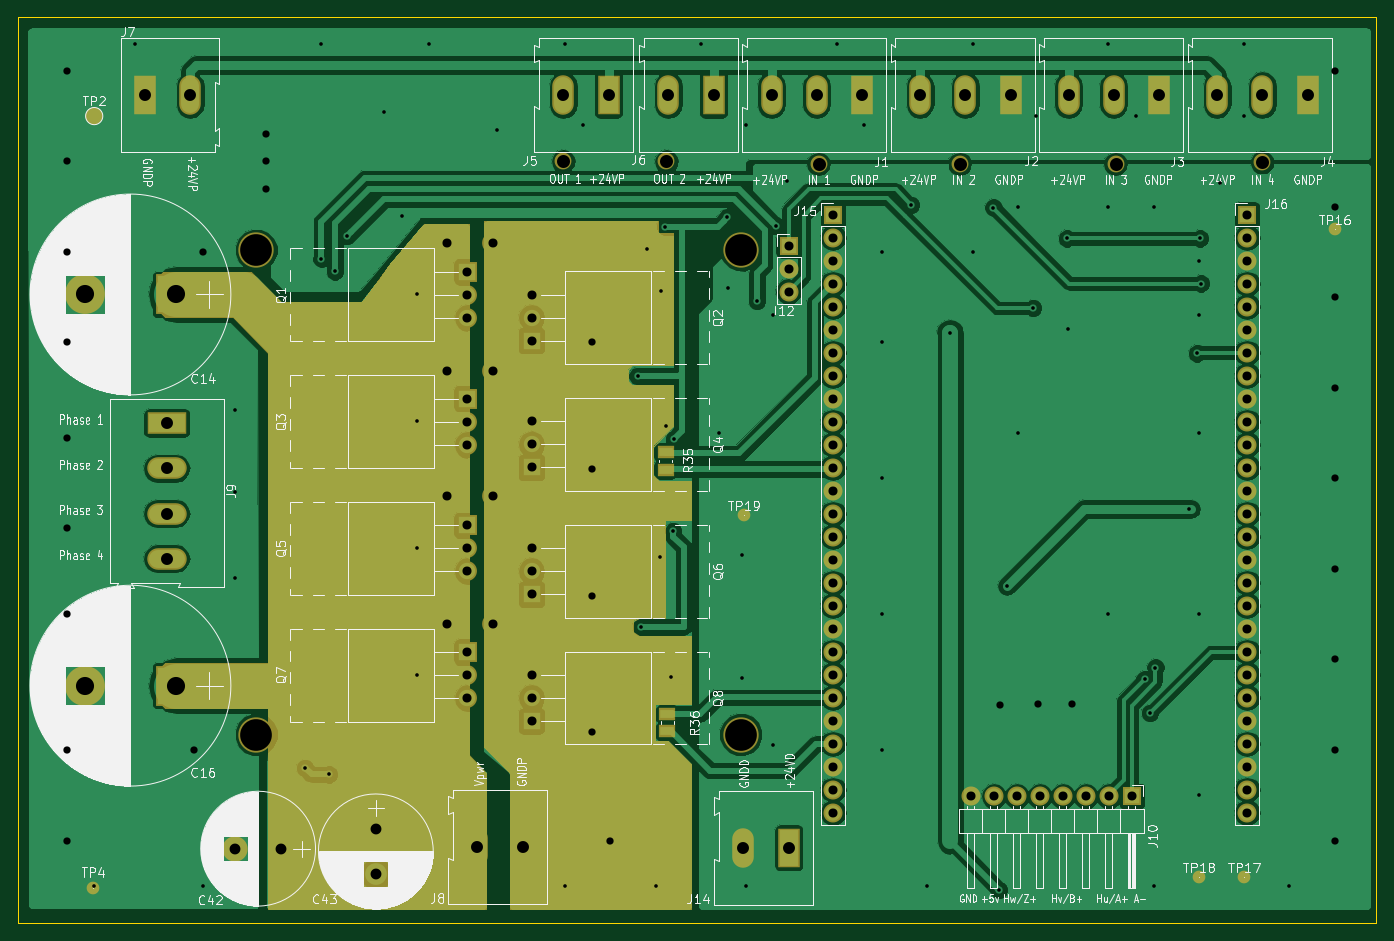
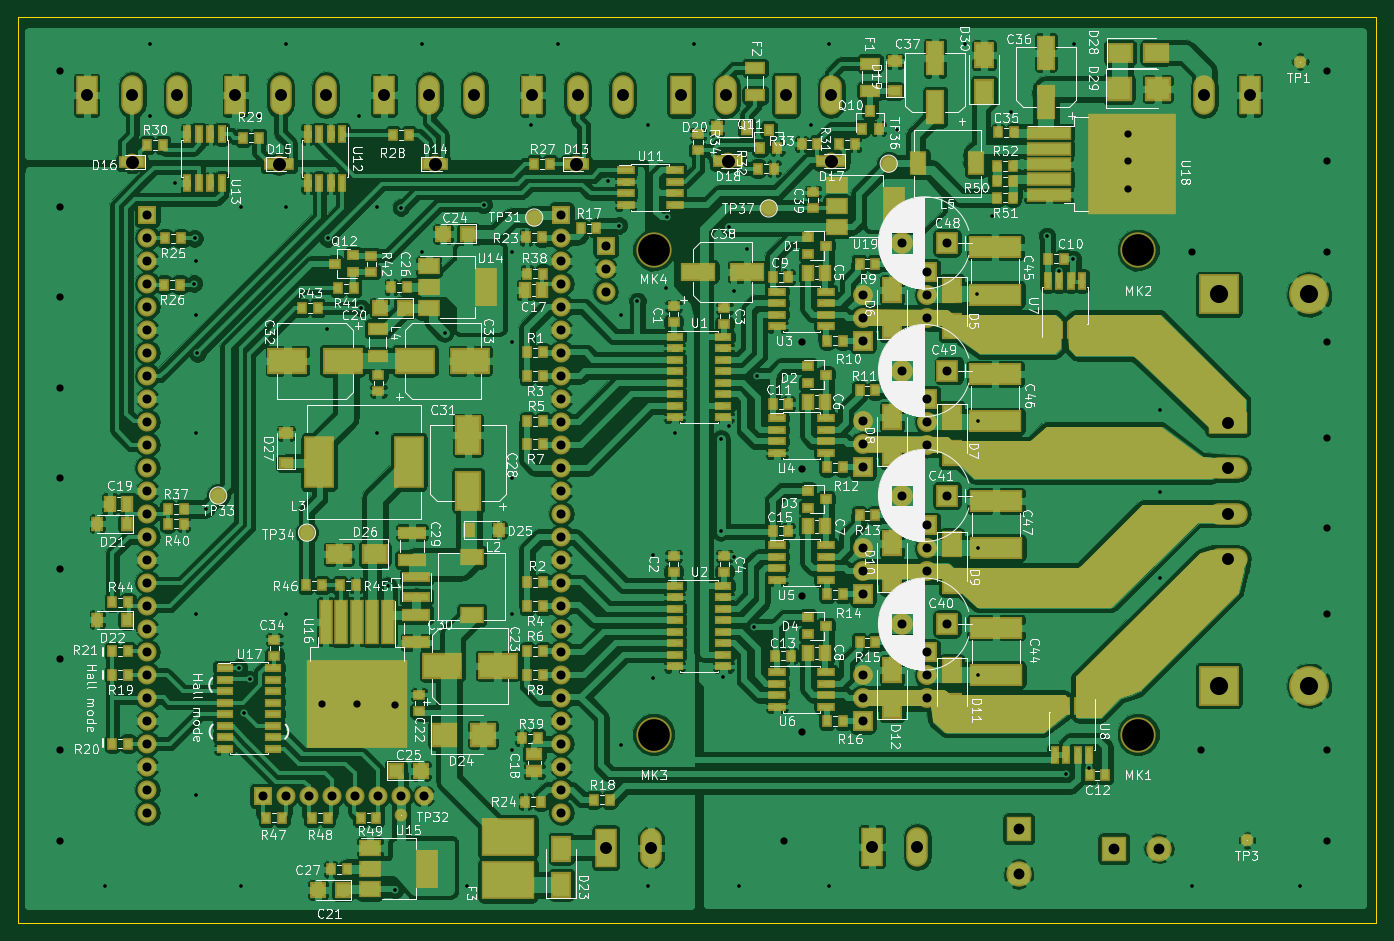
Circuit board: 9 layer files. Board 150.0 x 100.0 mm.
- bottom_copper: 4hbd-base-B.Cu.gbr (513833 bytes)
- bottom_mask: 4hbd-base-B.Mask.gbr (23240 bytes)
- bottom_silk: 4hbd-base-B.SilkS.gbr (197372 bytes)
- outline: 4hbd-base-Edge.Cuts.gbr (505 bytes)
- top_copper: 4hbd-base-F.Cu.gbr (116270 bytes)
- top_mask: 4hbd-base-F.Mask.gbr (10209 bytes)
- top_silk: 4hbd-base-F.SilkS.gbr (126241 bytes)
- drill: 4hbd-base-NPTH.drl (430 bytes)
- drill: 4hbd-base.drl (3693 bytes)

=== bottom_copper: 4hbd-base-B.Cu.gbr (513833 bytes, source omitted) ===
=== bottom_mask: 4hbd-base-B.Mask.gbr (23240 bytes, source omitted) ===
=== bottom_silk: 4hbd-base-B.SilkS.gbr (197372 bytes, source omitted) ===
=== outline: 4hbd-base-Edge.Cuts.gbr ===
G04 #@! TF.FileFunction,Profile,NP*
%FSLAX45Y45*%
G04 Gerber Fmt 4.5, Leading zero omitted, Abs format (unit mm)*
G04 Created by KiCad (PCBNEW 4.0.7-e2-6376~58~ubuntu16.04.1) date Mon Mar 12 22:22:28 2018*
%MOMM*%
%LPD*%
G01*
G04 APERTURE LIST*
%ADD10C,0.100000*%
%ADD11C,0.150000*%
G04 APERTURE END LIST*
D10*
D11*
X7000000Y-6300000D02*
X22000000Y-6300000D01*
X22000000Y-16300000D02*
X22000000Y-6300000D01*
X7000000Y-16300000D02*
X22000000Y-16300000D01*
X7000000Y-16300000D02*
X7000000Y-6300000D01*
M02*

=== top_copper: 4hbd-base-F.Cu.gbr (116270 bytes, source omitted) ===
=== top_mask: 4hbd-base-F.Mask.gbr (10209 bytes, source omitted) ===
=== top_silk: 4hbd-base-F.SilkS.gbr (126241 bytes, source omitted) ===
=== drill: 4hbd-base-NPTH.drl (430 bytes, source withheld) ===
=== drill: 4hbd-base.drl ===
M48
;DRILL file {KiCad 4.0.7-e2-6376~58~ubuntu16.04.1} date Mon Mar 12 22:22:34 2018
;FORMAT={-:-/ absolute / metric / decimal}
FMAT,2
METRIC,TZ
T1C0.400
T2C0.800
T3C1.000
T4C1.200
T5C1.320
T6C2.000
%
G90
G05
M71
T1
X78.4Y-158.9
X82.9Y-65.9
X90.4Y-158.9
X93.9Y-106.4
X93.9Y-115.4
X93.9Y-124.9
X101.7Y-145.9
X103.4Y-65.9
X103.5Y-89.65
X104.3Y-146.6
X105.Y-91.05
X106.35Y-87.15
X110.4Y-73.4
X112.4Y-84.9
X114.Y-107.6
X114.Y-121.6
X114.Y-135.6
X114.075Y-93.6
X115.4Y-65.9
X122.9Y-75.4
X130.4Y-65.9
X130.4Y-158.9
X132.4Y-74.9
X138.4Y-102.6
X138.775Y-130.3
X139.5Y-88.55
X140.4Y-158.9
X140.9Y-122.6
X140.95Y-93.2
X141.45Y-86.1
X141.5Y-108.1
X142.1Y-135.8
X142.35Y-119.7
X142.4Y-109.55
X145.4Y-65.9
X147.4Y-108.9
X148.325Y-85.05
X148.4Y-92.9
X149.9Y-122.4
X149.9Y-135.9
X150.4Y-74.9
X150.4Y-158.9
X151.6Y-94.3
X153.4Y-95.9
X153.4Y-143.4
X153.65Y-86.
X154.9Y-81.1
X160.4Y-65.9
X163.4Y-74.9
X165.4Y-88.9
X165.4Y-98.9
X165.4Y-113.9
X165.4Y-128.9
X165.4Y-143.9
X168.6Y-83.7
X170.4Y-158.9
X172.9Y-97.8
X175.4Y-65.9
X175.4Y-88.9
X177.7Y-84.
X178.35Y-159.35
X179.2Y-125.8
X180.4Y-83.9
X180.4Y-108.9
X182.1Y-95.1
X182.4Y-73.9
X185.8Y-87.4
X185.9Y-97.4
X190.4Y-65.9
X190.4Y-83.9
X190.4Y-128.9
X193.4Y-73.9
X194.4Y-136.1
X195.Y-139.8
X195.4Y-83.9
X195.4Y-158.9
X195.6Y-134.8
X199.3Y-117.3
X200.2Y-100.1
X200.4Y-89.9
X200.4Y-95.9
X200.4Y-108.9
X200.4Y-128.9
X200.4Y-148.9
X200.5Y-87.4
X200.6Y-92.4
X202.7Y-81.3
X205.4Y-65.9
X205.4Y-73.9
X210.4Y-158.9
T2
X75.4Y-68.9
X75.4Y-78.9
X75.4Y-88.9
X75.4Y-98.9
X75.4Y-109.4
X75.4Y-119.4
X75.4Y-128.9
X75.4Y-143.9
X75.4Y-153.9
X89.4Y-143.9
X90.4Y-88.9
X97.4Y-75.9
X97.4Y-78.9
X97.4Y-81.9
X133.4Y-98.9
X133.4Y-112.9
X133.4Y-126.9
X133.4Y-141.9
X135.4Y-153.9
X178.4Y-138.9
X182.6Y-138.875
X186.4Y-138.875
X215.4Y-68.9
X215.4Y-83.9
X215.4Y-93.9
X215.4Y-103.9
X215.4Y-113.9
X215.4Y-123.9
X215.4Y-133.9
X215.4Y-143.9
X215.4Y-153.9
T3
X117.4Y-87.9
X117.4Y-102.
X117.4Y-115.8
X117.4Y-130.
X119.6Y-91.1
X119.6Y-93.64
X119.6Y-96.18
X119.6Y-105.1
X119.6Y-107.64
X119.6Y-110.18
X119.6Y-119.1
X119.6Y-121.64
X119.6Y-124.18
X119.6Y-133.1
X119.6Y-135.64
X119.6Y-138.18
X122.4Y-87.9
X122.4Y-102.
X122.4Y-115.8
X122.4Y-130.
X126.7Y-93.62
X126.7Y-96.16
X126.7Y-98.7
X126.7Y-107.62
X126.7Y-110.16
X126.7Y-112.7
X126.7Y-121.62
X126.7Y-124.16
X126.7Y-126.7
X126.7Y-135.62
X126.7Y-138.16
X126.7Y-140.7
X155.1Y-88.2
X155.1Y-90.74
X155.1Y-93.28
X160.Y-84.8
X160.Y-87.34
X160.Y-89.88
X160.Y-92.42
X160.Y-94.96
X160.Y-97.5
X160.Y-100.04
X160.Y-102.58
X160.Y-105.12
X160.Y-107.66
X160.Y-110.2
X160.Y-112.74
X160.Y-115.28
X160.Y-117.82
X160.Y-120.36
X160.Y-122.9
X160.Y-125.44
X160.Y-127.98
X160.Y-130.52
X160.Y-133.06
X160.Y-135.6
X160.Y-138.14
X160.Y-140.68
X160.Y-143.22
X160.Y-145.76
X160.Y-148.3
X160.Y-150.84
X175.22Y-149.
X177.76Y-149.
X180.3Y-149.
X182.84Y-149.
X185.38Y-149.
X187.92Y-149.
X190.46Y-149.
X193.Y-149.
X205.72Y-84.8
X205.72Y-87.34
X205.72Y-89.88
X205.72Y-92.42
X205.72Y-94.96
X205.72Y-97.5
X205.72Y-100.04
X205.72Y-102.58
X205.72Y-105.12
X205.72Y-107.66
X205.72Y-110.2
X205.72Y-112.74
X205.72Y-115.28
X205.72Y-117.82
X205.72Y-120.36
X205.72Y-122.9
X205.72Y-125.44
X205.72Y-127.98
X205.72Y-130.52
X205.72Y-133.06
X205.72Y-135.6
X205.72Y-138.14
X205.72Y-140.68
X205.72Y-143.22
X205.72Y-145.76
X205.72Y-148.3
X205.72Y-150.84
T4
X94.Y-154.8
X99.Y-154.8
X109.5Y-152.6
X109.5Y-157.6
T5
X84.Y-71.6
X86.4Y-107.8
X86.4Y-112.8
X86.4Y-117.8
X86.4Y-122.8
X89.Y-71.6
X120.7Y-154.6
X125.7Y-154.6
X130.2Y-71.6
X135.2Y-71.6
X141.8Y-71.6
X146.8Y-71.6
X150.1Y-154.7
X153.2Y-71.6
X155.1Y-154.7
X158.2Y-71.6
X163.2Y-71.6
X169.6Y-71.6
X174.6Y-71.6
X179.6Y-71.6
X186.Y-71.6
X191.Y-71.6
X196.Y-71.6
X202.4Y-71.6
X207.4Y-71.6
X212.4Y-71.6
T6
X77.4Y-93.6
X77.4Y-136.8
X87.4Y-93.6
X87.4Y-136.8
T0
M30
